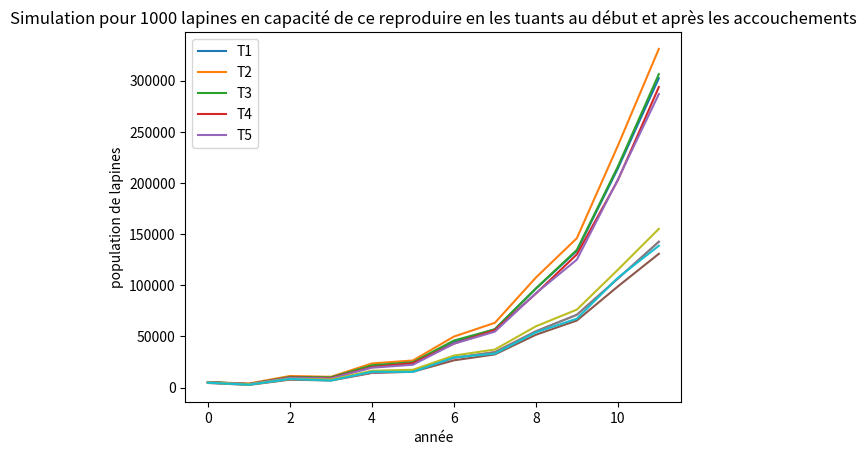

Generate this figure with matplotlib:
import matplotlib.pyplot as plt



print("coucou")



L1= [5321,3524,10289,9654,20551,23835,44165,57117,96703,133602,214092,302384]
L2=[ 5323,4014 ,11365 ,10561 , 23622 , 26528 , 49864 , 63317 , 107522 ,146032  , 236365, 331049 ]
L3=[ 5505,3485 ,10455 ,10013 , 21832 , 24872 , 46010 , 56986 , 96911 ,134592  , 216080, 306359 ]
L4=[ 5156,3397 ,9824 ,9372 , 20052 , 23892 , 42972 , 56208 , 91882 ,130219  , 202626, 293747 ]
L5=[ 5078,3486 ,9585 ,8914 , 19465 , 22371 , 42910 , 54709 , 92216 ,125094  , 203282, 286929 ]
T=[i for i in range(12)]

labels = ["L1","L2","L3","L4","L5"]
plt.plot(T,L1)
plt.plot(T,L2)
plt.plot(T,L3)
plt.plot(T,L4)
plt.plot(T,L5)
plt.xlabel("année")
plt.ylabel("population de lapines")
plt.legend(labels)
plt.title("Simulation pour 1000 lapines en capacité de ce reproduire en les tuants au début de l'année")
plt.show()



T1= [4514,2635,7787,6956,14273,15490, 26650, 32458,51654,65593,98875,130814]
T2=[  4891, 3341, 8689, 7956,14840, 16397,29097, 34673, 55032,71175, 106567, 142583]
T3=[ 4891, 3341, 8689,7956, 14840, 16397,29097,34673,55032,71175,106567,142583]
T4=[ 4992, 3058,8613, 7802,16509, 17427,31293,37224, 59905, 76235,115166, 155149]
T5=[4800,2843,8454, 6910,15501,15374,29510, 33177, 53986,67399,107321,138636]


plt.plot(T,T1)
plt.plot(T,T2)
plt.plot(T,T3)
plt.plot(T,T4)
plt.plot(T,T5)
labels2 = ("T1","T2","T3","T4","T5")
plt.legend(labels2)

plt.xlabel("année")
plt.ylabel("population de lapines")
plt.title("Simulation pour 1000 lapines en capacité de ce reproduire en les tuants au début et après les accouchements")
plt.show()